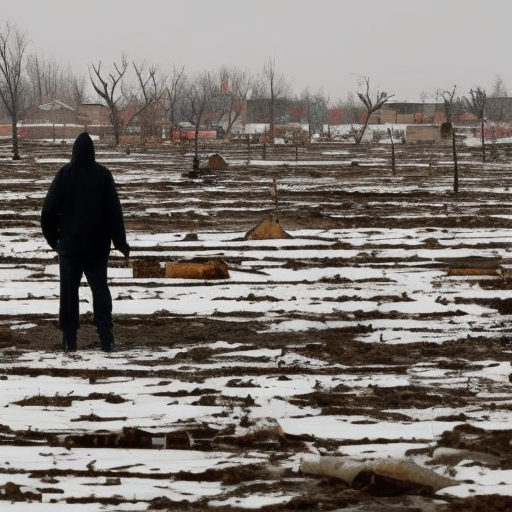
Generation parameters embedded in this image by AUTOMATIC1111 Stable Diffusion web UI or a fork of it (Forge, ...) (PNG 'parameters' text chunk):
people affected by extreme weather climate change
Steps: 80, Sampler: Euler a, CFG scale: 7, Seed: 189916476, Size: 512x512, Model hash: a2a802b2